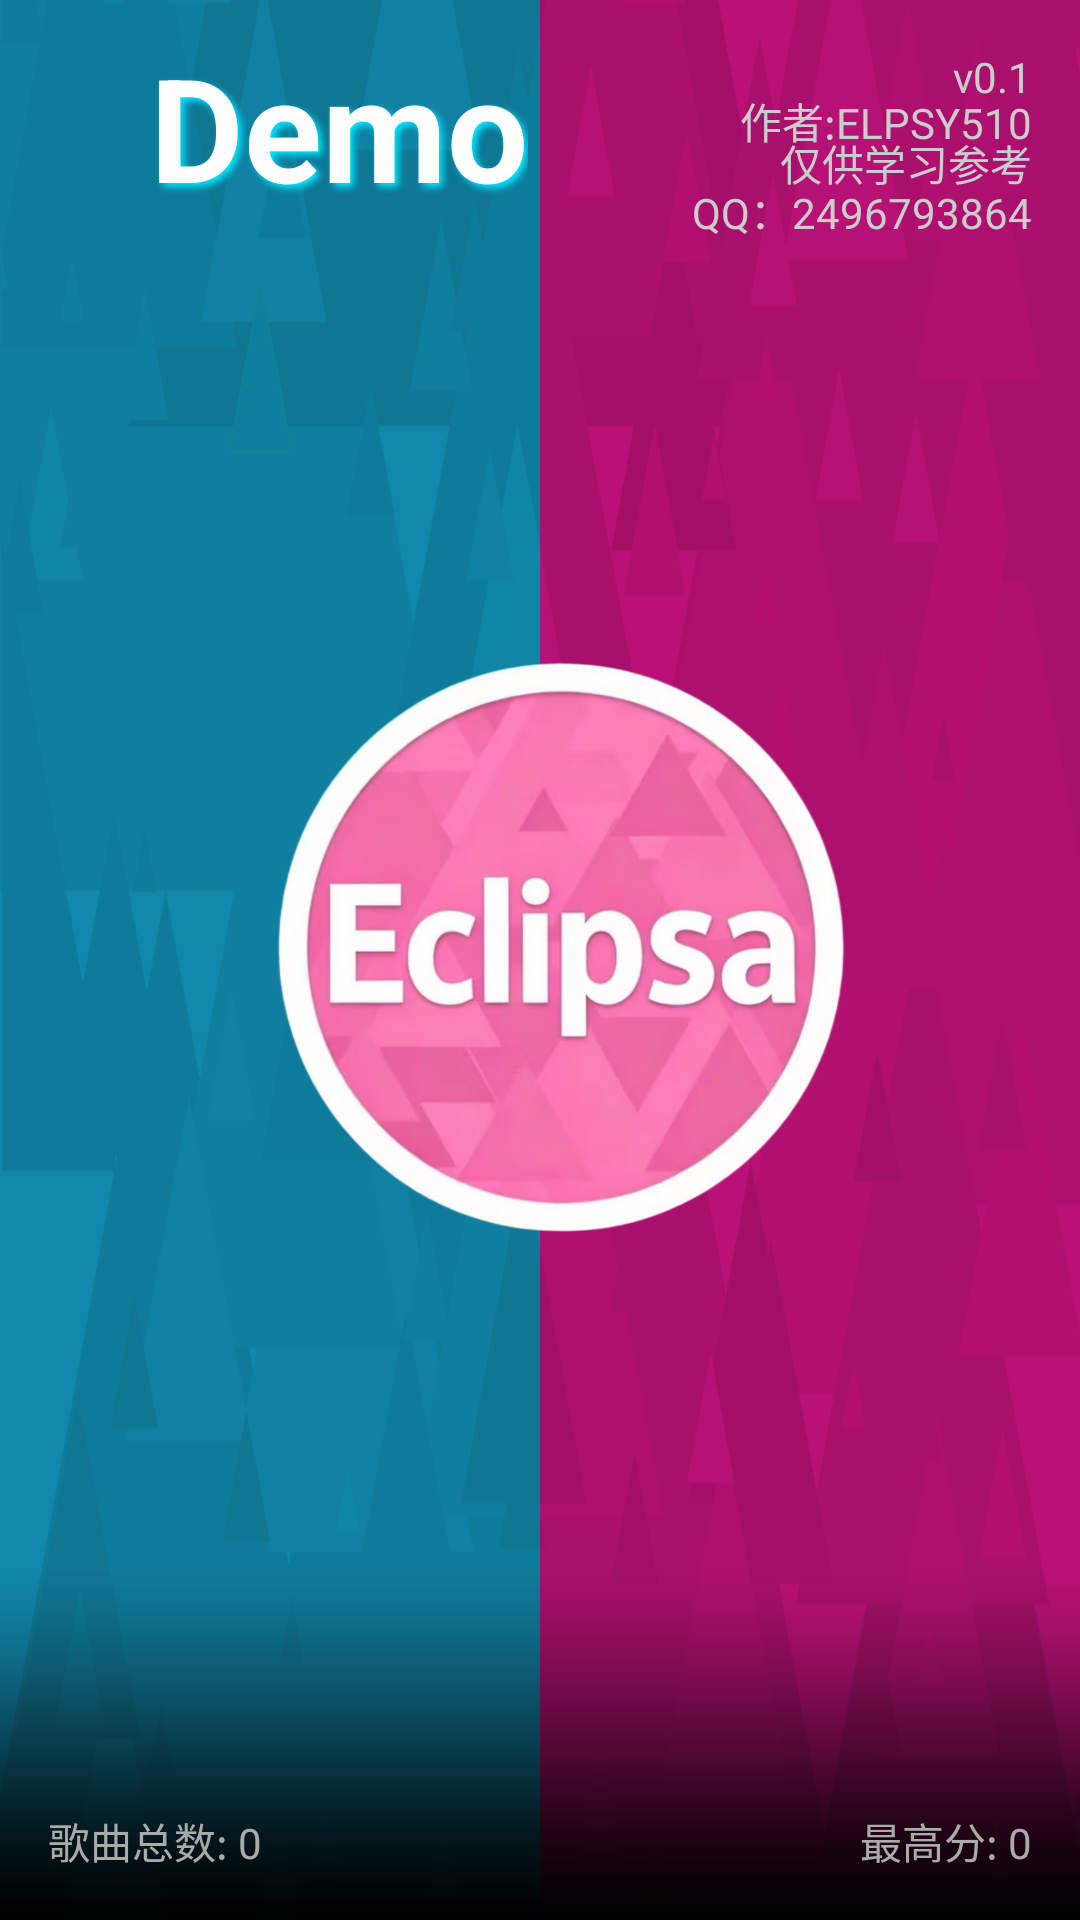

Write the Android layout XML for this screen, with the resource values it uses.
<!-- AndroidManifest.xml: application theme Theme.Eclipsa -->
<!-- res/layout/activity_main.xml -->
<?xml version="1.0" encoding="utf-8"?>
<RelativeLayout xmlns:android="http://schemas.android.com/apk/res/android"
    xmlns:tools="http://schemas.android.com/tools"
    android:layout_width="match_parent"
    android:layout_height="match_parent"
    android:background="@drawable/background_main"
    tools:context=".MainActivity">




    
    <TextView
        android:id="@+id/tv_title"
        android:layout_width="wrap_content"
        android:layout_height="wrap_content"
        android:text="Demo"
        android:textSize="48sp"
        android:textColor="#FFFFFF"
        android:textStyle="bold"
        android:shadowColor="#00E5FF"
        android:shadowDx="4"
        android:shadowDy="4"
        android:shadowRadius="6"
        android:layout_marginTop="10dp"
        android:layout_marginLeft="50dp"/>

    
    <TextView
        android:id="@+id/tv_version"
        android:layout_width="wrap_content"
        android:layout_height="wrap_content"
        android:text="v0.1"
        android:textColor="#CCCCCC"
        android:textSize="14sp"
        android:layout_alignParentTop="true"
        android:layout_alignParentEnd="true"
        android:layout_marginTop="16dp"
        android:layout_marginEnd="16dp" />
    
    <TextView
        android:id="@+id/tv_au"
        android:layout_width="wrap_content"
        android:layout_height="wrap_content"
        android:text="作者:ELPSY510"
        android:textColor="#CCCCCC"
        android:textSize="14sp"
        android:layout_alignParentTop="true"
        android:layout_alignParentEnd="true"
        android:layout_marginTop="30dp"
        android:layout_marginEnd="16dp"/>
    
    <TextView
        android:id="@+id/tv_warn"
        android:layout_width="wrap_content"
        android:layout_height="wrap_content"
        android:text="仅供学习参考"
        android:textColor="#CCCCCC"
        android:textSize="14sp"
        android:layout_alignParentTop="true"
        android:layout_alignParentEnd="true"
        android:layout_marginTop="44dp"
        android:layout_marginEnd="16dp"/>
    
    <TextView
        android:id="@+id/tv_qq"
        android:layout_width="wrap_content"
        android:layout_height="wrap_content"
        android:text="QQ：2496793864"
        android:textColor="#CCCCCC"
        android:textSize="14sp"
        android:layout_alignParentTop="true"
        android:layout_alignParentEnd="true"
        android:layout_marginTop="60dp"
        android:layout_marginEnd="16dp"/>

    
    <TextView
        android:id="@+id/tv_song_count"
        android:layout_width="wrap_content"
        android:layout_height="wrap_content"
        android:text="歌曲总数: 0"
        android:textColor="#AAAAAA"
        android:textSize="14sp"
        android:layout_alignParentBottom="true"
        android:layout_marginStart="16dp"
        android:layout_marginBottom="16dp" />

    
    <TextView
        android:id="@+id/tv_best_score"
        android:layout_width="wrap_content"
        android:layout_height="wrap_content"
        android:text="最高分: 0"
        android:textColor="#AAAAAA"
        android:textSize="14sp"
        android:layout_alignParentBottom="true"
        android:layout_alignParentEnd="true"
        android:layout_marginEnd="16dp"
        android:layout_marginBottom="16dp" />

    
    
    <LinearLayout
        android:id="@+id/button_container"
        android:layout_width="wrap_content"
        android:layout_height="wrap_content"
        android:layout_centerVertical="true"
        android:orientation="vertical"
        android:visibility="invisible"
        android:alpha="0"
        android:layout_toEndOf="@id/circle_logo"
        android:layout_marginStart="-150dp">

        <Button
            android:id="@+id/btn_start"
            android:layout_width="185dp"
            android:layout_height="50dp"
            android:paddingStart="50dp"
            android:text="开始"
            android:textSize="16sp"
            android:layout_marginBottom="20dp"
            style="@style/GameButton" />

        <Button
            android:id="@+id/btn_settings"
            android:layout_width="200dp"
            android:layout_height="50dp"
            android:paddingStart="50dp"
            android:text="设置"
            android:textSize="16sp"
            android:layout_marginBottom="20dp"
            style="@style/GameButton" />

        <Button
            android:id="@+id/btn_exit"
            android:layout_width="190dp"
            android:layout_height="50dp"
            android:paddingStart="50dp"
            android:text="退出"
            android:textSize="16sp"
            style="@style/GameButton" />
    </LinearLayout>

    
    <ImageView
        android:id="@+id/circle_logo"
        android:layout_width="250dp"
        android:layout_height="250dp"
        android:layout_centerInParent="true"
        android:src="@drawable/circle_icon"
        android:clickable="true"
        android:focusable="true"
        android:background="?attr/selectableItemBackgroundBorderless" />

</RelativeLayout>
<!-- resources referenced by this layout -->
<resources>
  <!-- drawable background_main: png bitmap (drawable, 74644 bytes) -->
  <!-- drawable circle_icon: png bitmap (drawable, 503150 bytes) -->
  <style name="GameButton" parent="Widget.AppCompat.Button">
          <item name="android:background">@drawable/btn_primary</item>
          <item name="android:textColor">@android:color/white</item>
          <item name="android:textAllCaps">false</item>
          <item name="android:padding">12dp</item>
          <item name="android:gravity">center</item>
      </style>
  <style name="Theme.Eclipsa" parent="Base.Theme.Eclipsa" />
  <!-- drawable btn_primary (drawable) -->
  <shape xmlns:android="http://schemas.android.com/apk/res/android">
      <solid android:color="#6600E5FF"/>
      <corners android:radius="30dp"/>
      <stroke android:width="2dp" android:color="#00E5FF"/>
      <padding android:left="20dp" android:right="20dp" android:top="12dp" android:bottom="12dp"/>
  </shape>
  <style name="Base.Theme.Eclipsa" parent="Theme.Material3.DayNight.NoActionBar">
          
          
      </style>
</resources>
